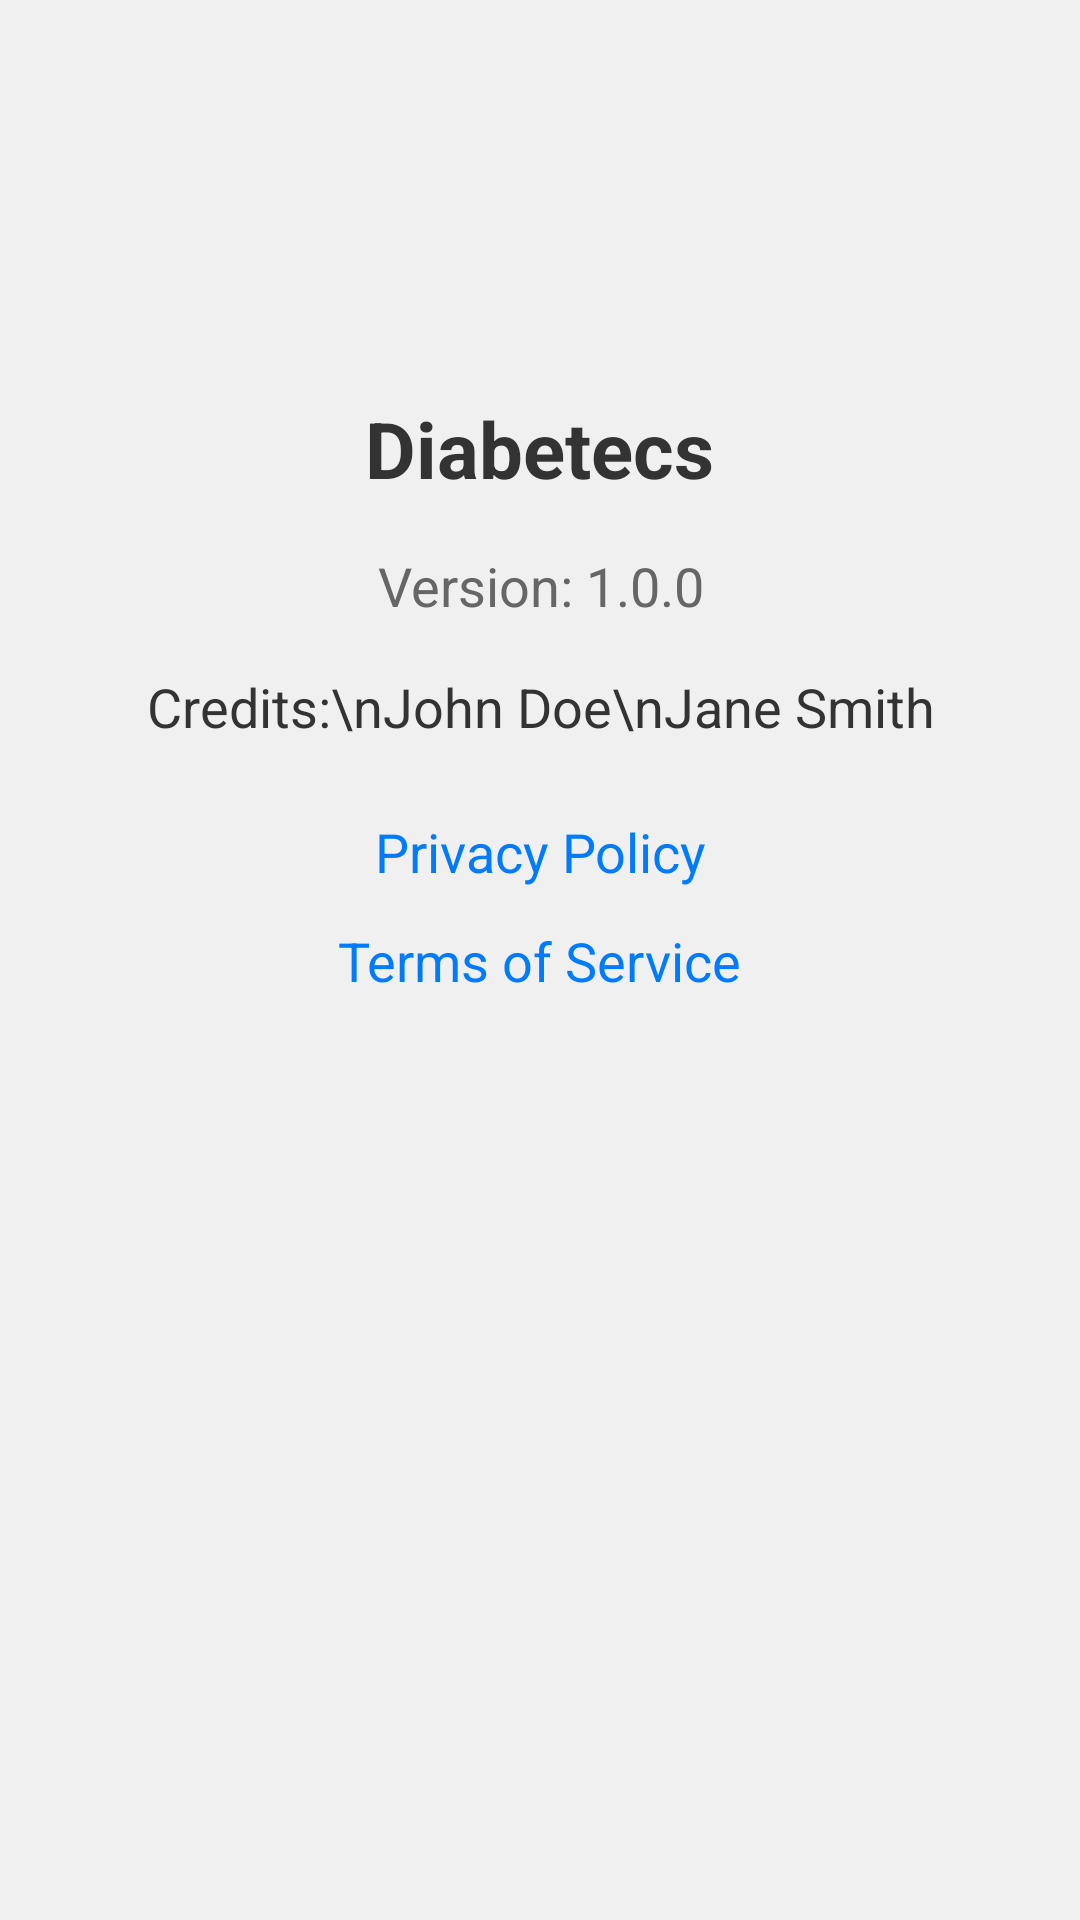

Android layout source for this screen:
<!-- AndroidManifest.xml: application theme Theme.DiabetesDetector -->
<!-- res/layout/activity_about.xml -->
<?xml version="1.0" encoding="utf-8"?>
<ScrollView xmlns:android="http://schemas.android.com/apk/res/android"
    android:layout_width="match_parent"
    android:layout_height="match_parent"
    android:background="@color/background_color"
    android:padding="16dp">

    <LinearLayout
        android:layout_width="match_parent"
        android:layout_height="wrap_content"
        android:orientation="vertical"
        android:gravity="center_horizontal">

        <ImageView
            android:id="@+id/imageViewLogo"
            android:layout_width="100dp"
            android:layout_height="100dp"
            android:src="@drawable/logo"
            android:layout_gravity="center"
            android:layout_marginBottom="16dp"
            android:contentDescription="@string/app_logo" />

        <TextView
            android:id="@+id/textViewAppName"
            android:layout_width="wrap_content"
            android:layout_height="wrap_content"
            android:text="@string/app_name"
            android:textSize="26sp"
            android:textStyle="bold"
            android:textColor="@color/primary_text_color"
            android:paddingBottom="8dp"
            android:layout_marginBottom="8dp"
            android:gravity="center_horizontal"/>

        <TextView
            android:id="@+id/textViewVersion"
            android:layout_width="wrap_content"
            android:layout_height="wrap_content"
            android:text="Version: 1.0.0"
            android:textSize="18sp"
            android:textColor="@color/secondary_text_color"
            android:layout_marginBottom="16dp"
            android:gravity="center_horizontal"/>

        <TextView
            android:id="@+id/textViewCredits"
            android:layout_width="wrap_content"
            android:layout_height="wrap_content"
            android:text="Credits:\nJohn Doe\nJane Smith"
            android:textSize="18sp"
            android:textColor="@color/primary_text_color"
            android:layout_marginBottom="24dp"
            android:gravity="center_horizontal"/>

        <TextView
            android:id="@+id/textViewPrivacyPolicy"
            android:layout_width="wrap_content"
            android:layout_height="wrap_content"
            android:text="Privacy Policy"
            android:textSize="18sp"
            android:textColor="@color/link_color"
            android:layout_marginBottom="12dp"
            android:clickable="true"
            android:focusable="true"
            android:gravity="center_horizontal"/>

        <TextView
            android:id="@+id/textViewTermsOfService"
            android:layout_width="wrap_content"
            android:layout_height="wrap_content"
            android:text="Terms of Service"
            android:textSize="18sp"
            android:textColor="@color/link_color"
            android:clickable="true"
            android:focusable="true"
            android:gravity="center_horizontal"/>

    </LinearLayout>
</ScrollView>
<!-- resources referenced by this layout -->
<resources>
  <color name="background_color">#F0F0F0</color>
  <color name="link_color">#007bff</color>
  <color name="primary_text_color">#333333</color>
  <color name="secondary_text_color">#666666</color>
  <string name="app_logo">App Logo</string>
  <string name="app_name">Diabetecs</string>
  <style name="Theme.DiabetesDetector" parent="Base.Theme.DiabetesDetector" />
  <style name="Base.Theme.DiabetesDetector" parent="Theme.Material3.DayNight.NoActionBar">
          
          
      </style>
</resources>
